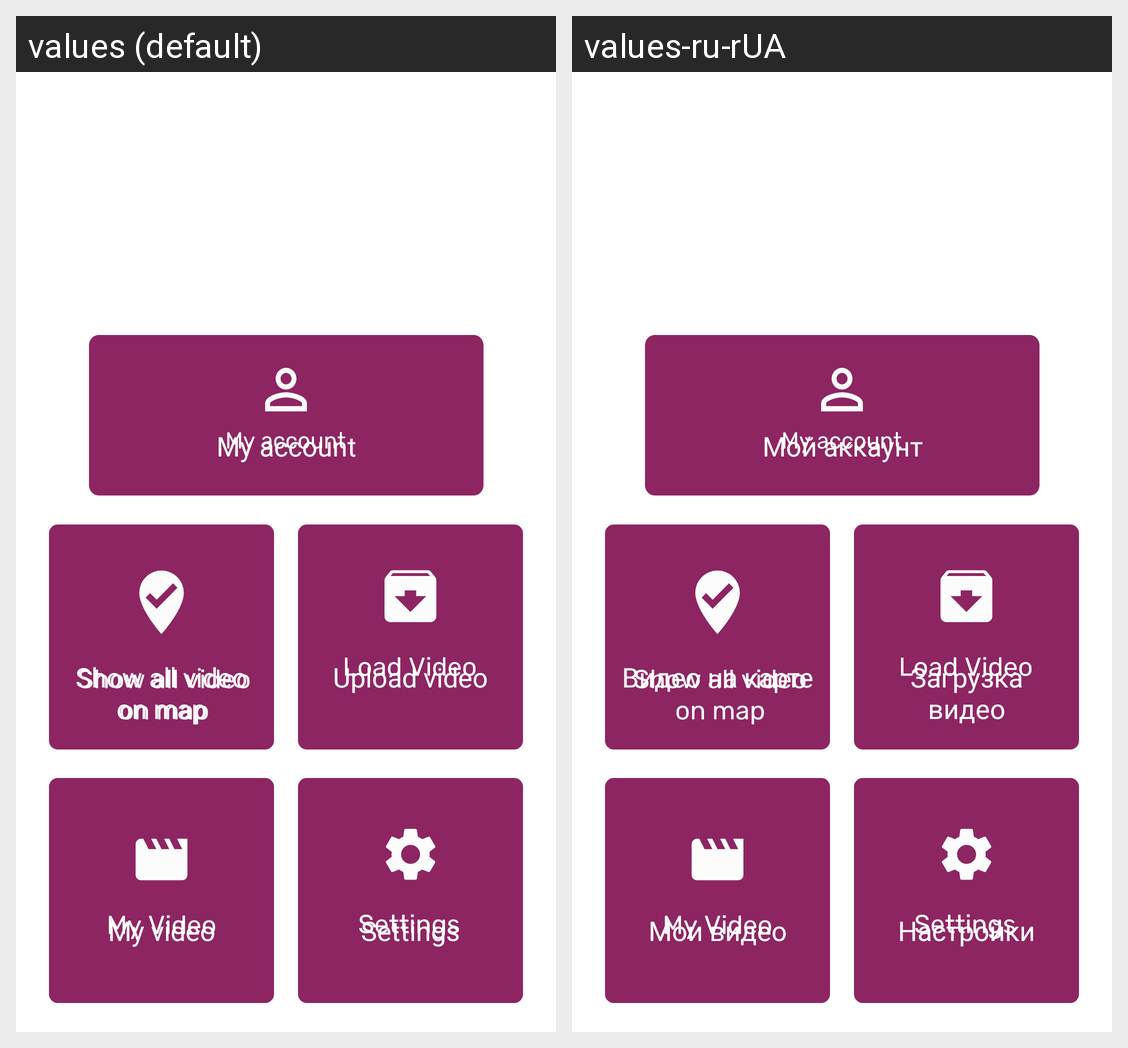

This grid shows one Android layout under two languages. Give, for every string resource on the screen, its name, the default text and each shown locale's text.
Android screen res/layout/fragment_main.xml rendered under 2 locales, left to right: values (default), values-ru-rUA. Device: Nexus 5 (rendered at 1080×1920; each locale shown at half size, 540×960, under a caption strip naming it); theme AppTheme.
Strings drawn on this screen, with the default value and each locale's value (text and hints the layout hard-codes, and strings that could not be matched under every locale, appear in the picture but are not listed):

upload_video
  values: Upload video
  values-ru-rUA: Загрузка видео

my_account
  values: My account
  values-ru-rUA: Мой аккаунт

show_video_on_map
  values: Show all video on map
  values-ru-rUA: Видео на карте

my_video
  values: My video
  values-ru-rUA: Мои видео

settings
  values: Settings
  values-ru-rUA: Настройки
